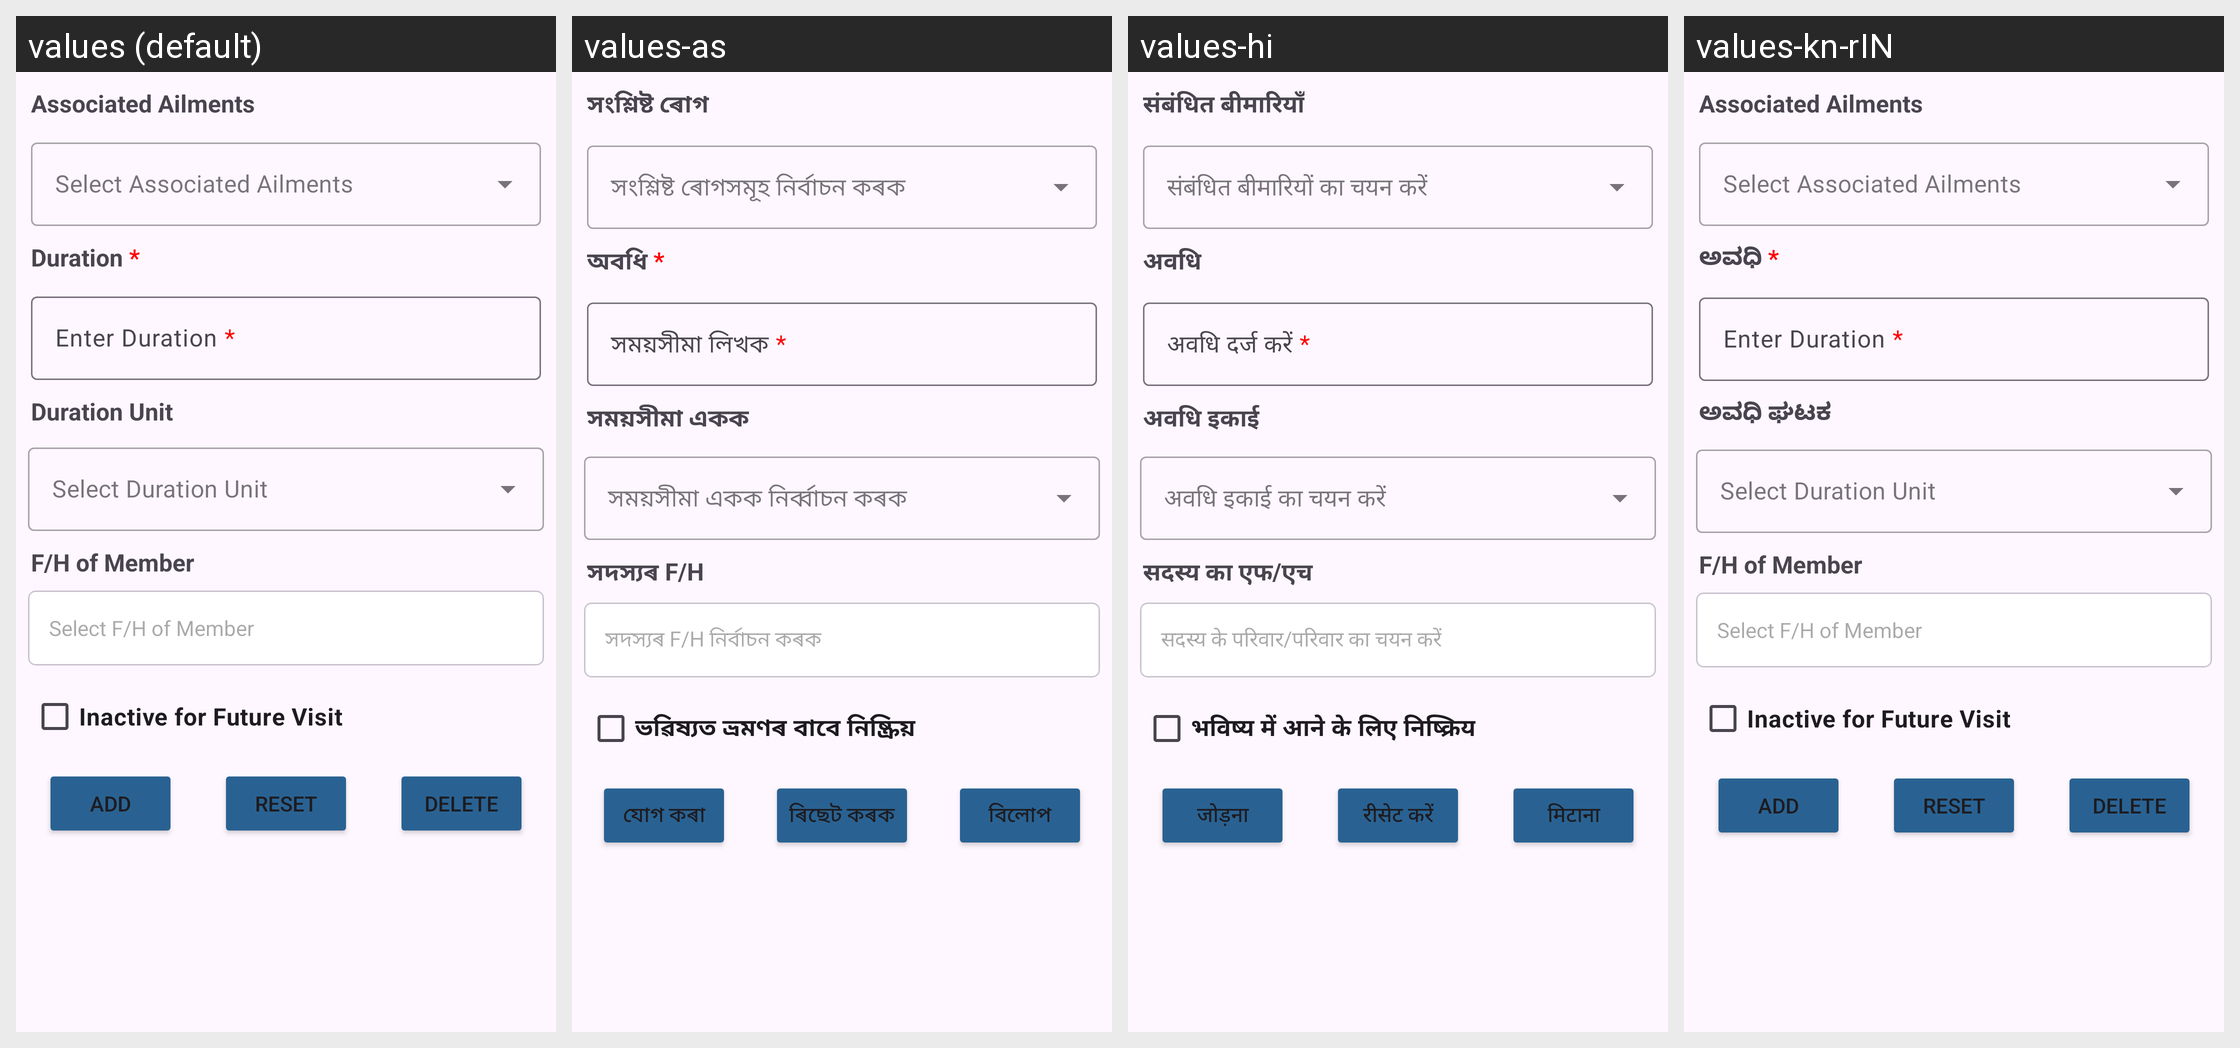

Locale-by-locale string values for the Android screen shown in this grid:
Android screen res/layout/fragment_a_a_fragments.xml rendered under 4 locales, left to right: values (default), values-as, values-hi, values-kn-rIN. Device: Nexus 5 (rendered at 1080×1920; each locale shown at half size, 540×960, under a caption strip naming it); theme Theme.CHO.
Strings drawn on this screen, with the default value and each locale's value (text and hints the layout hard-codes, and strings that could not be matched under every locale, appear in the picture but are not listed):

associated_ailments
  values: Associated Ailments
  values-as: সংশ্লিষ্ট ৰোগ
  values-hi: संबंधित बीमारियाँ
  values-kn-rIN: Associated Ailments

duration
  values: Duration *
  values-as: অবধি *
  values-hi: अवधि
  values-kn-rIN: ಅವಧಿ *

enter_duration
  values: Enter Duration *
  values-as: সময়সীমা লিখক *
  values-hi: अवधि दर्ज करें *
  values-kn-rIN: Enter Duration *

duration_unit
  values: Duration Unit
  values-as: সময়সীমা একক
  values-hi: अवधि इकाई
  values-kn-rIN: ಅವಧಿ ಘಟಕ

f_h_of_member
  values: F/H of Member
  values-as: সদস্যৰ F/H
  values-hi: सदस्य का एफ/एच
  values-kn-rIN: F/H of Member

select_f_h_of_member
  values: Select F/H of Member
  values-as: সদস্যৰ F/H নিৰ্বাচন কৰক
  values-hi: सदस्य के परिवार/परिवार का चयन करें
  values-kn-rIN: Select F/H of Member

inactive_for_future_visit
  values: Inactive for Future Visit
  values-as: ভৱিষ্যত ভ্ৰমণৰ বাবে নিষ্ক্ৰিয়
  values-hi: भविष्य में आने के लिए निष्क्रिय
  values-kn-rIN: Inactive for Future Visit

add
  values: Add
  values-as: যোগ কৰা
  values-hi: जोड़ना
  values-kn-rIN: Add

reset
  values: Reset
  values-as: ৰিছেট কৰক
  values-hi: रीसेट करें
  values-kn-rIN: Reset

delete
  values: Delete
  values-as: বিলোপ
  values-hi: मिटाना
  values-kn-rIN: Delete
